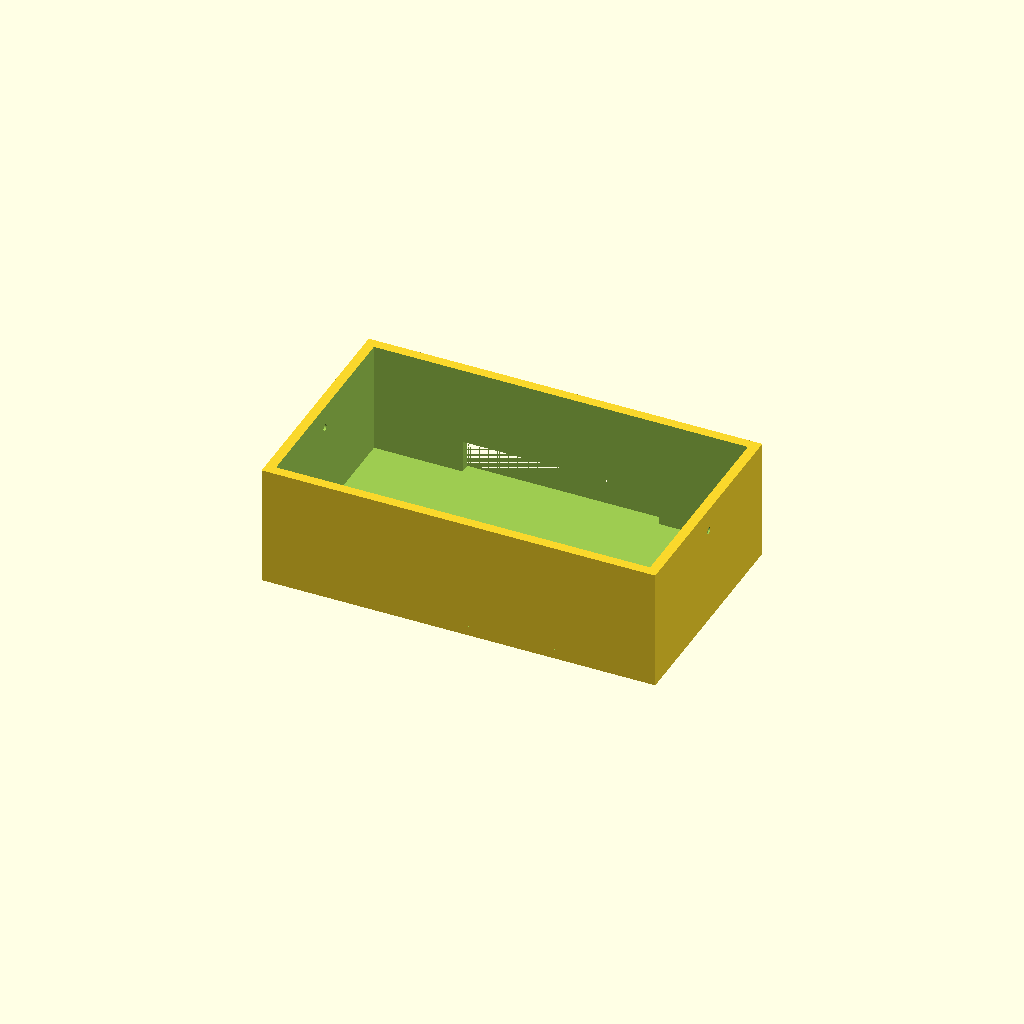
Cell 1: rendered with the file's own defaults.
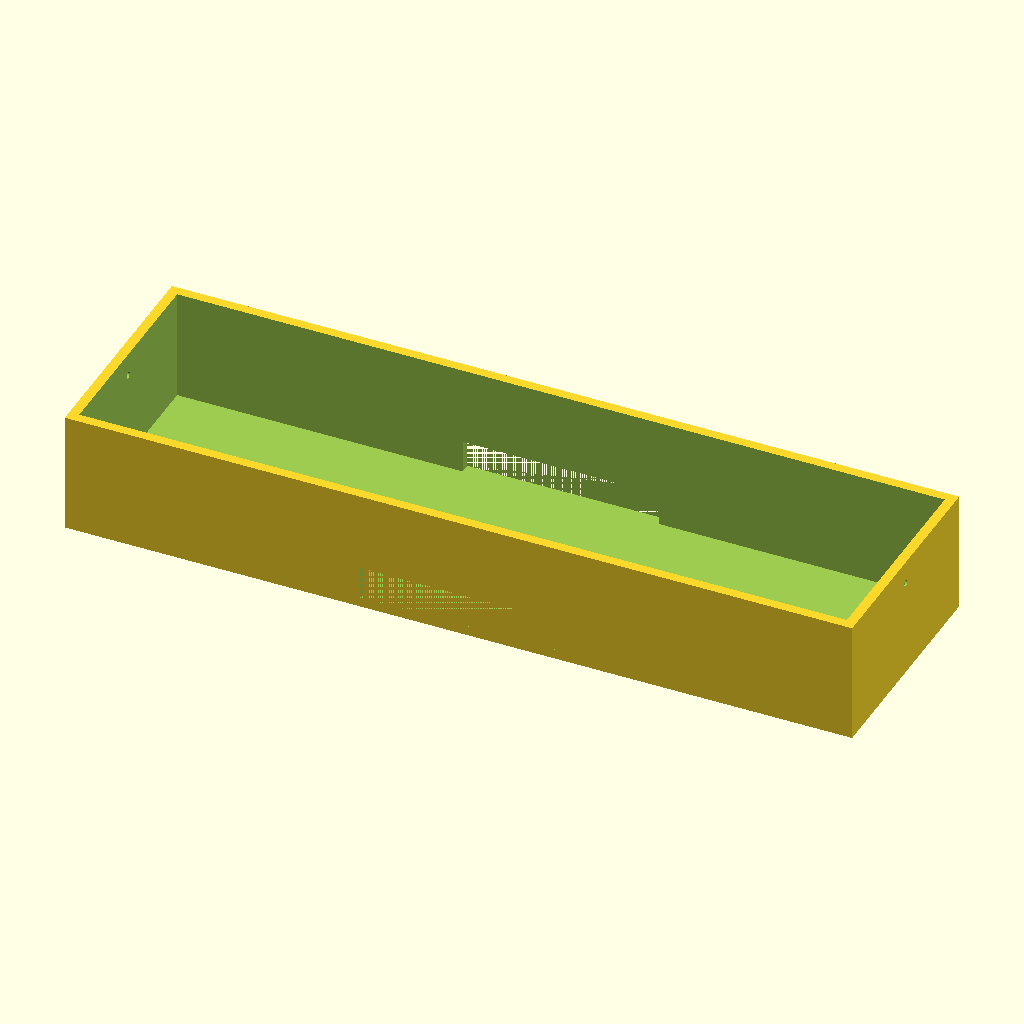
Cell 2: outer_x = 240 (everything else at default).
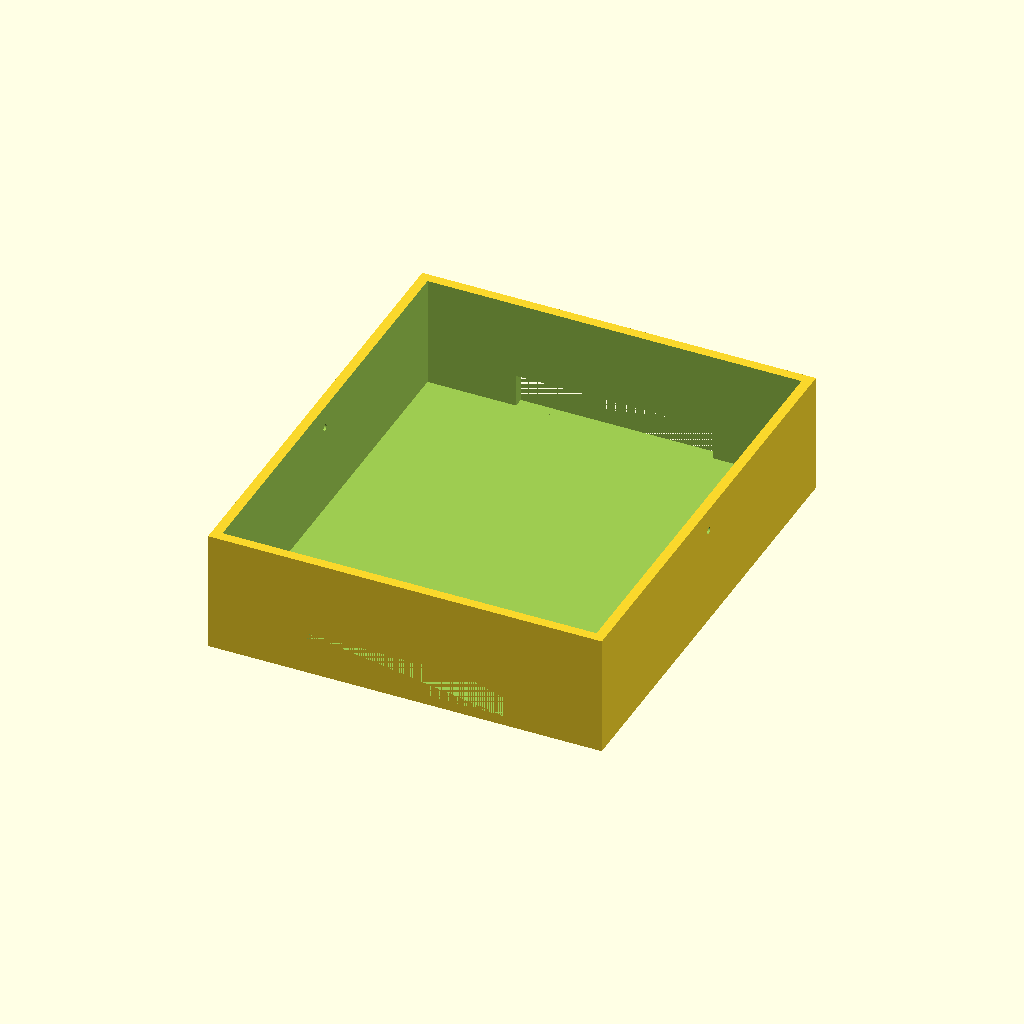
Cell 3: the same model with outer_y = 140.
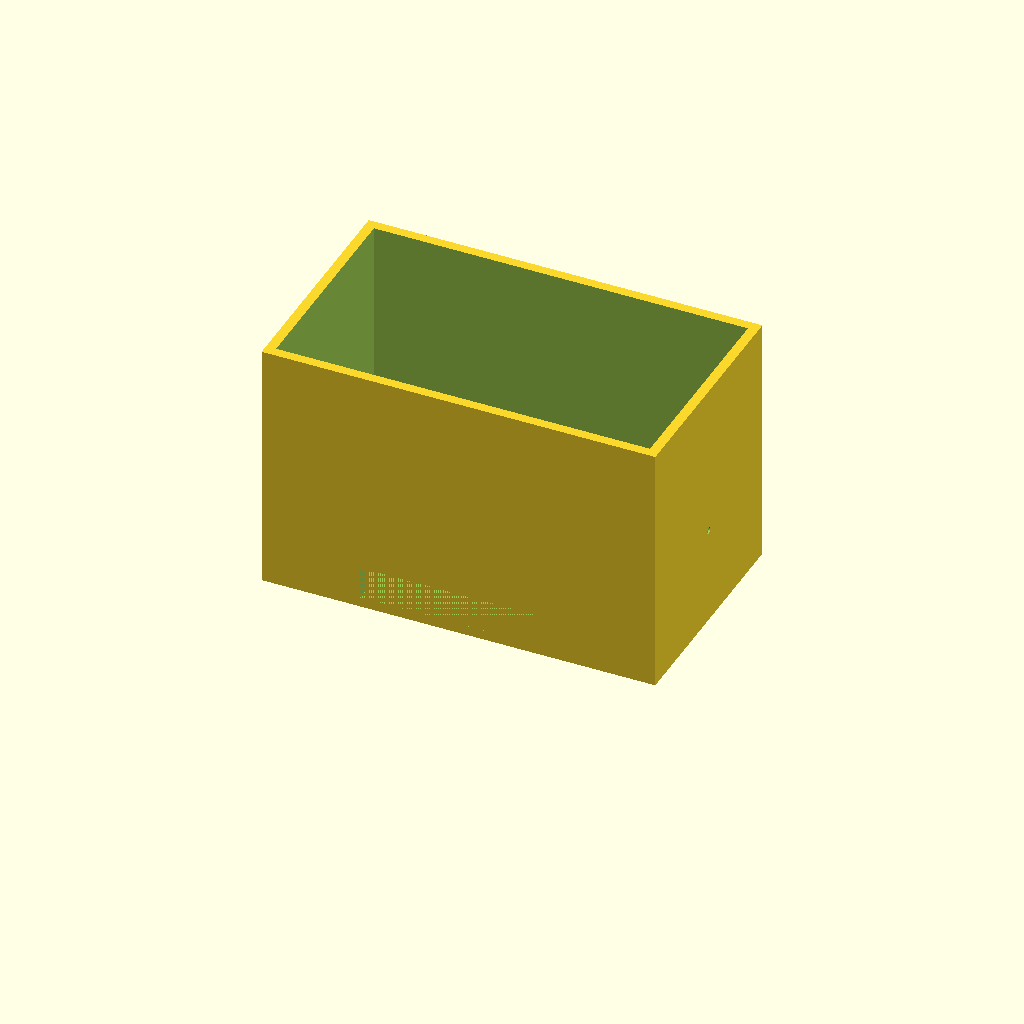
Cell 4 — outer_z set to 80, the other parameters unchanged.
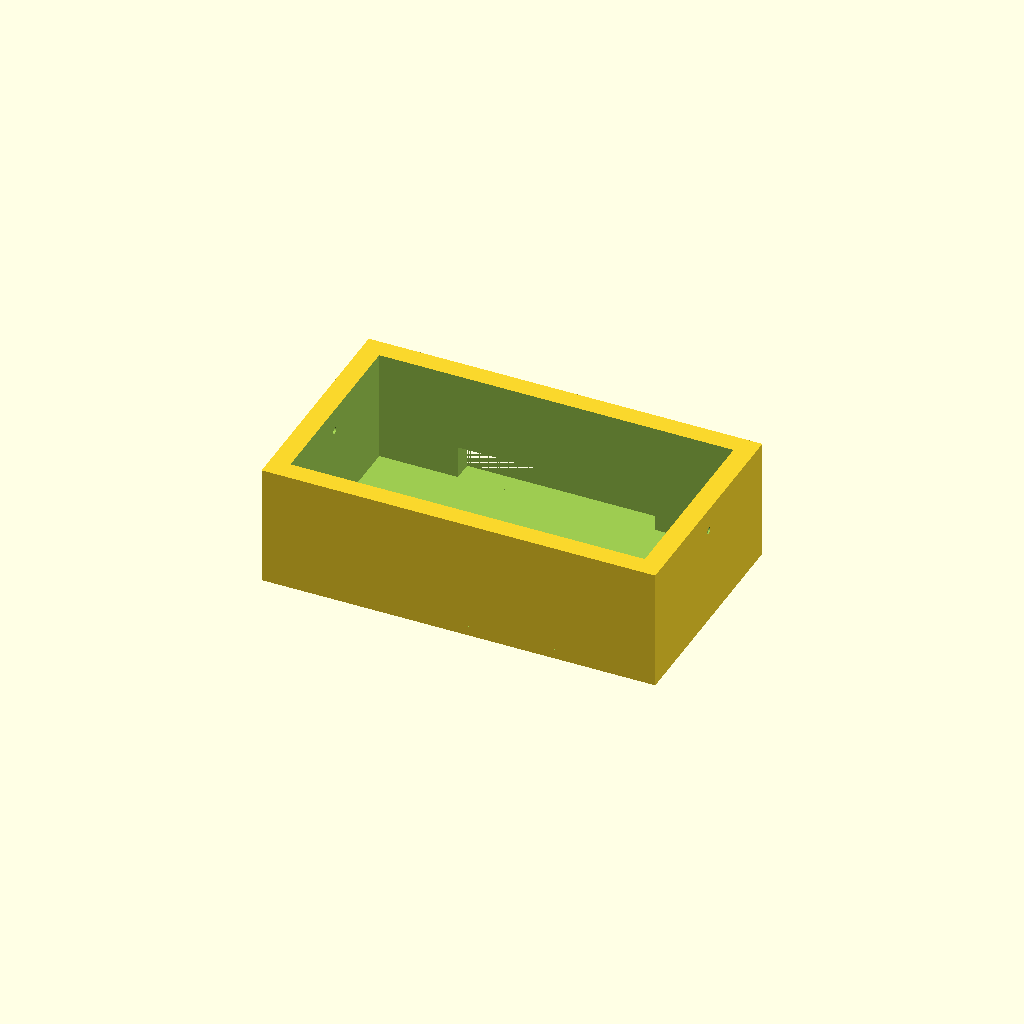
Cell 5: the same model with wall = 6.
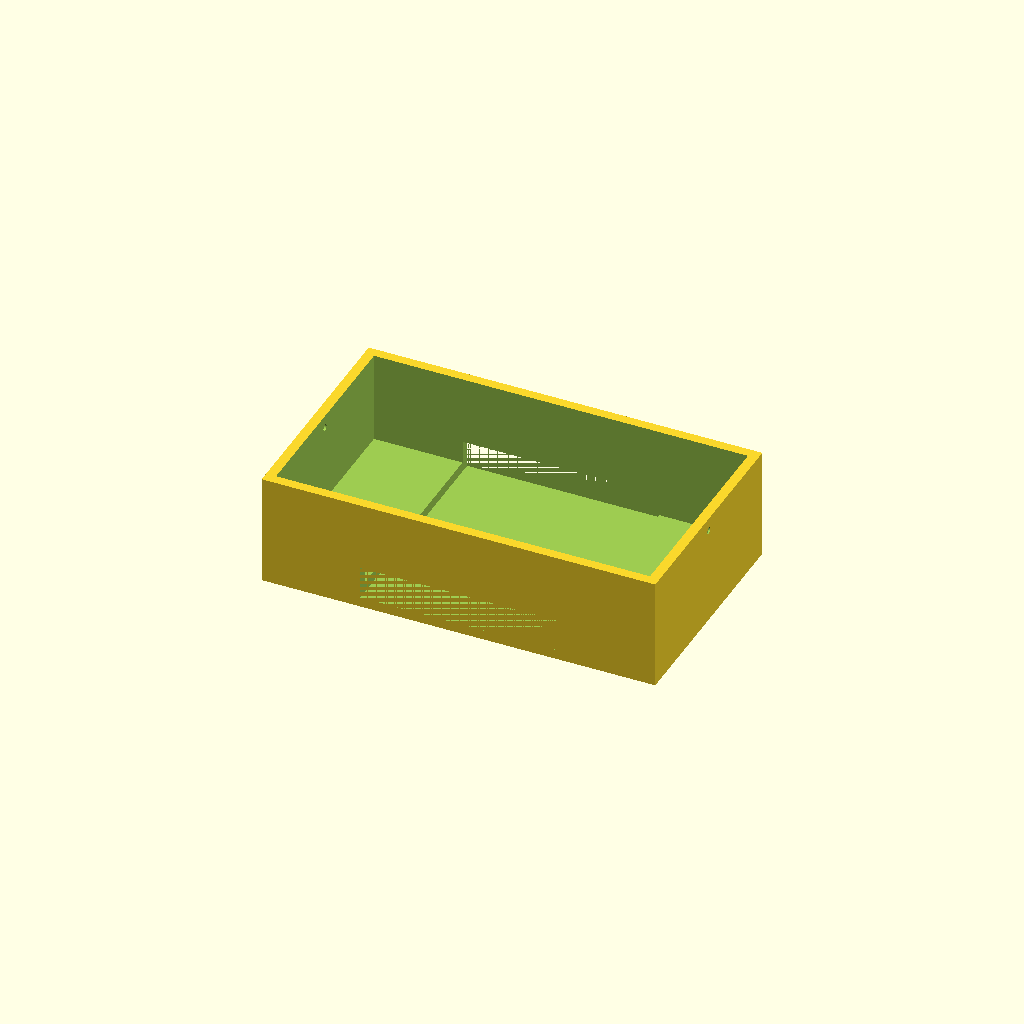
Cell 6: floor = 6 (everything else at default).
All cells are drawn from one camera (rotation 55°, 0°, 25°, orthographic, colour scheme Cornfield), so only the parameter changes between them.
OpenSCAD source file bench/results/gpu-v11s1-g15/code/scadcoder-v11s1/mini_gel_tank_s4_a0.scad:
// Mini horizontal gel-electrophoresis box - buffer tank
// Print orientation: tank rests on XY plane, builds up in +Z

$fn = 64;

// ---- Tank dimensions ----
outer_x = 120;   // outer length along X
outer_y = 70;    // outer width along Y
outer_z = 40;    // outer height along Z
wall    = 3;     // wall thickness (X and Y)
floor   = 3;     // floor thickness under the inner floor

// ---- Platform dimensions ----
plat_x     = 60;   // platform length along X (centred)
plat_w     = outer_y; // platform spans full inner width
plat_top_z = 13;   // height of platform top (10 mm above inner floor)

// ---- Wire holes ----
hole_d = 2;     // electrode hole diameter
hole_y = 0;     // hole Y position
hole_z = 30;    // hole Z position

// ---- Cutting overlap ----
eps = 0.5;      // extension past cut faces

difference() {
    // Tank body (outer block minus floor thickness)
    translate([-outer_x/2, -outer_y/2, 0])
        cube([outer_x, outer_y, outer_z - floor]);

    // Inner cavity (open top)
    translate([-outer_x/2 + wall, -outer_y/2 + wall, floor])
        cube([outer_x - 2*wall, outer_y - 2*wall, outer_z - floor]);

    // Raised platform for gel tray
    translate([-plat_x/2, -plat_w/2, plat_top_z - 10])
        cube([plat_x, plat_w, 10]);

    // Electrode wire holes through end walls
    for (sx = [-1, 1])
        translate([sx > 0 ? outer_x/2 - eps : -outer_x/2 - eps, hole_y, hole_z])
            rotate([0, 90, 0])
                cylinder(d = hole_d, h = outer_y + 2*eps);
}
Customizer parameters (derived from the source; name, type, default, range or options):
outer_x: number, default 120
outer_y: number, default 70
outer_z: number, default 40
wall: number, default 3
floor: number, default 3
plat_x: number, default 60
plat_top_z: number, default 13
hole_d: number, default 2
hole_y: number, default 0
hole_z: number, default 30
eps: number, default 0.5
